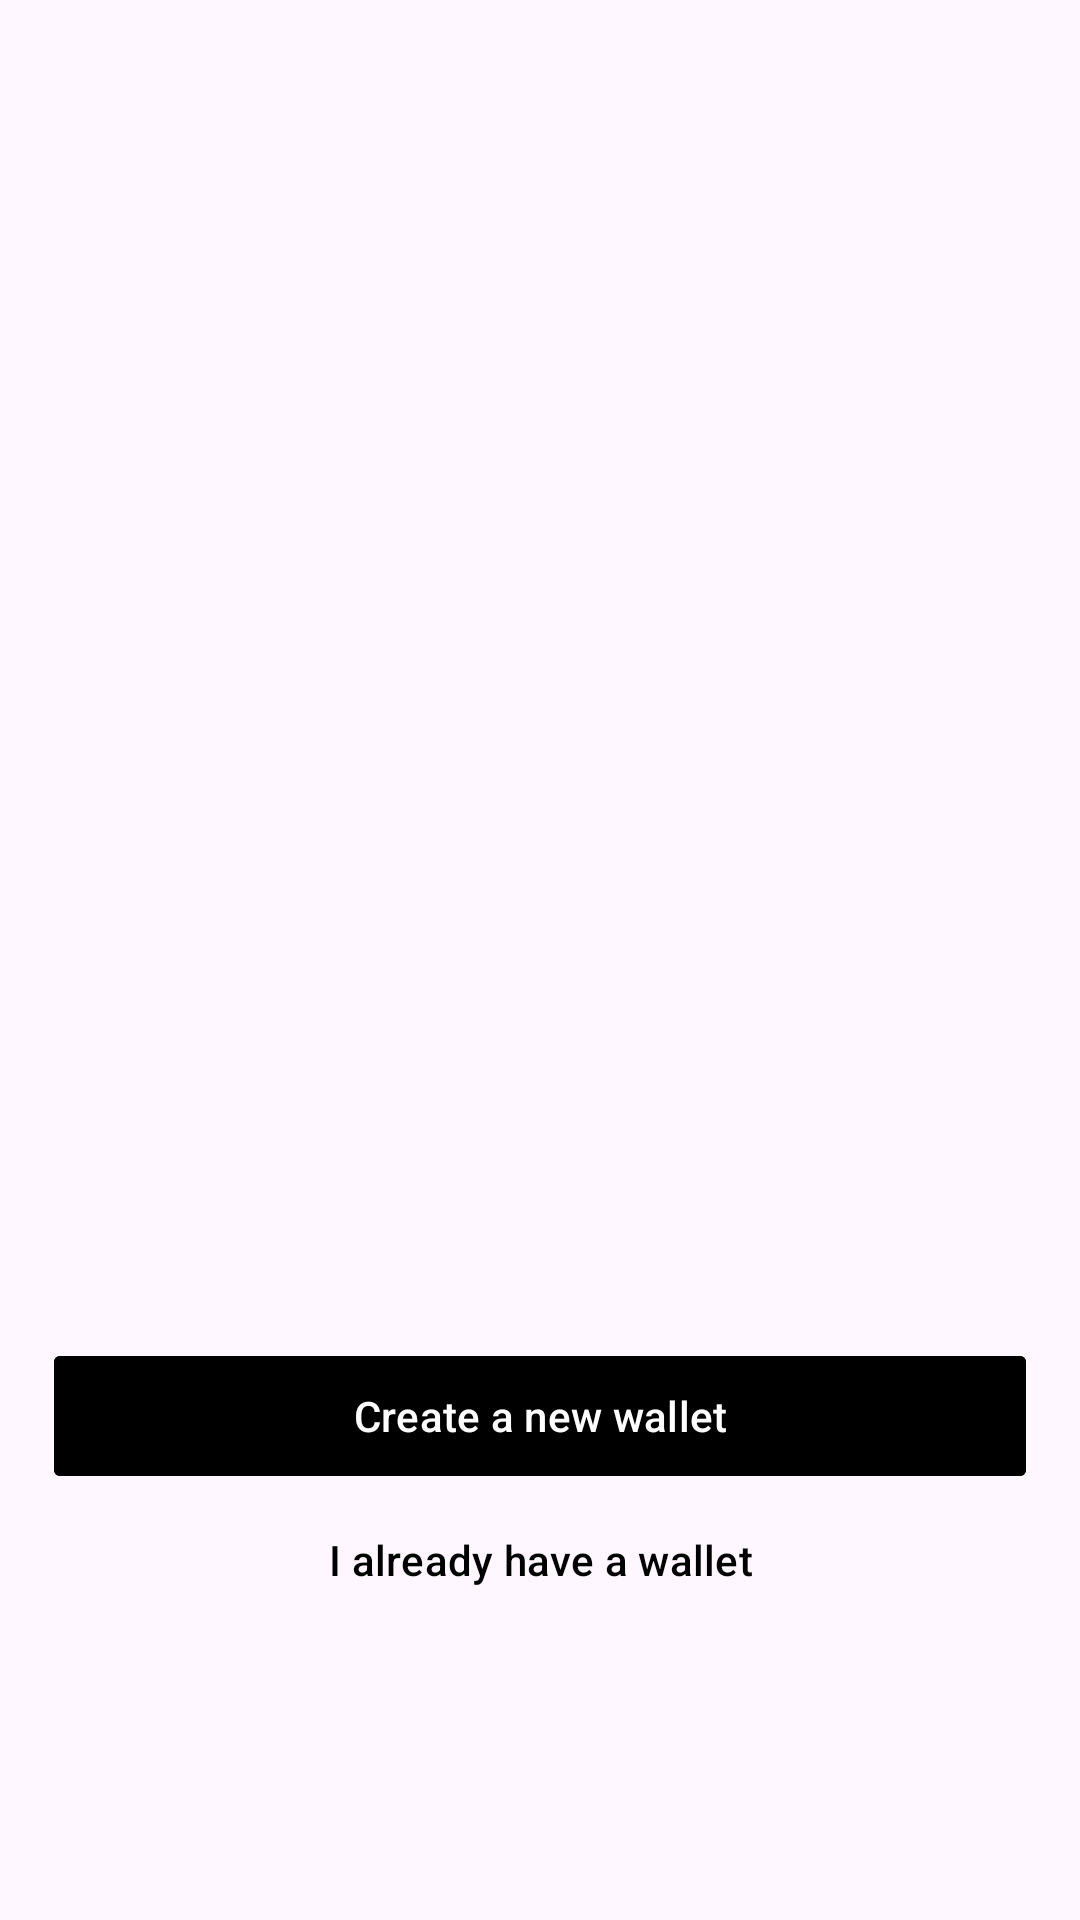

Here is an Android app screen rendered from its layout file. Give the layout XML and the strings, colors and styles it references.
<!-- AndroidManifest.xml: application theme Theme.TrustWalletClone -->
<!-- res/layout/activity_wallet_create.xml -->
<?xml version="1.0" encoding="utf-8"?>
<androidx.constraintlayout.widget.ConstraintLayout xmlns:android="http://schemas.android.com/apk/res/android"
    xmlns:app="http://schemas.android.com/apk/res-auto"
    xmlns:tools="http://schemas.android.com/tools"
    android:layout_width="match_parent"
    android:layout_height="match_parent"
    tools:context=".activity.WalletCreateActivity">

    <androidx.viewpager2.widget.ViewPager2
        android:id="@+id/slider"
        android:layout_width="match_parent"
        android:layout_height="0dp"
        app:layout_constraintHeight_percent="0.7"
        app:layout_constraintTop_toTopOf="parent" />

    <com.google.android.material.button.MaterialButton
        android:id="@+id/btn_create"
        android:layout_width="0dp"
        android:layout_height="wrap_content"
        android:backgroundTint="@color/primary"
        android:text="Create a new wallet"
        android:textColor="@color/white"
        app:layout_constraintTop_toBottomOf="@id/slider"
        app:layout_constraintEnd_toEndOf="parent"
        app:layout_constraintStart_toStartOf="parent"
        app:layout_constraintWidth_percent="0.9"
        app:cornerRadius="2dp"
        />

    <com.google.android.material.button.MaterialButton
        android:id="@+id/btn_import"
        android:layout_width="0dp"
        android:layout_height="wrap_content"
        android:text="I already have a wallet"
        android:textAllCaps="false"
        android:textColor="@color/primary"
        app:layout_constraintEnd_toEndOf="parent"
        app:layout_constraintStart_toStartOf="parent"
        app:layout_constraintTop_toBottomOf="@id/btn_create"
        app:layout_constraintWidth_percent="0.9"
        app:cornerRadius="2dp"
        android:backgroundTint="@color/transparent"/>

</androidx.constraintlayout.widget.ConstraintLayout>
<!-- resources referenced by this layout -->
<resources>
  <color name="primary">#000000</color>
  <color name="transparent">#00ffffff</color>
  <color name="white">#FFFFFFFF</color>
  <style name="Theme.TrustWalletClone" parent="Theme.Material3.DayNight.NoActionBar">
          
          <item name="colorPrimary">@color/purple_500</item>
          <item name="colorPrimaryVariant">@color/purple_700</item>
          <item name="colorOnPrimary">@color/white</item>
          
          <item name="colorSecondary">@color/teal_200</item>
          <item name="colorSecondaryVariant">@color/teal_700</item>
          <item name="colorOnSecondary">@color/purple_700</item>
          
          <item name="android:statusBarColor" tools:targetApi="l">?attr/colorPrimaryVariant</item>
          
          <item name="android:navigationBarColor">@color/purple_700</item>
          <item name="android:colorControlNormal">@color/white</item>
      </style>
  <color name="purple_500">#5C5C5C</color>
  <color name="purple_700">#333333</color>
  <color name="teal_200">#FF03DAC5</color>
  <color name="teal_700">#FF018786</color>
</resources>
